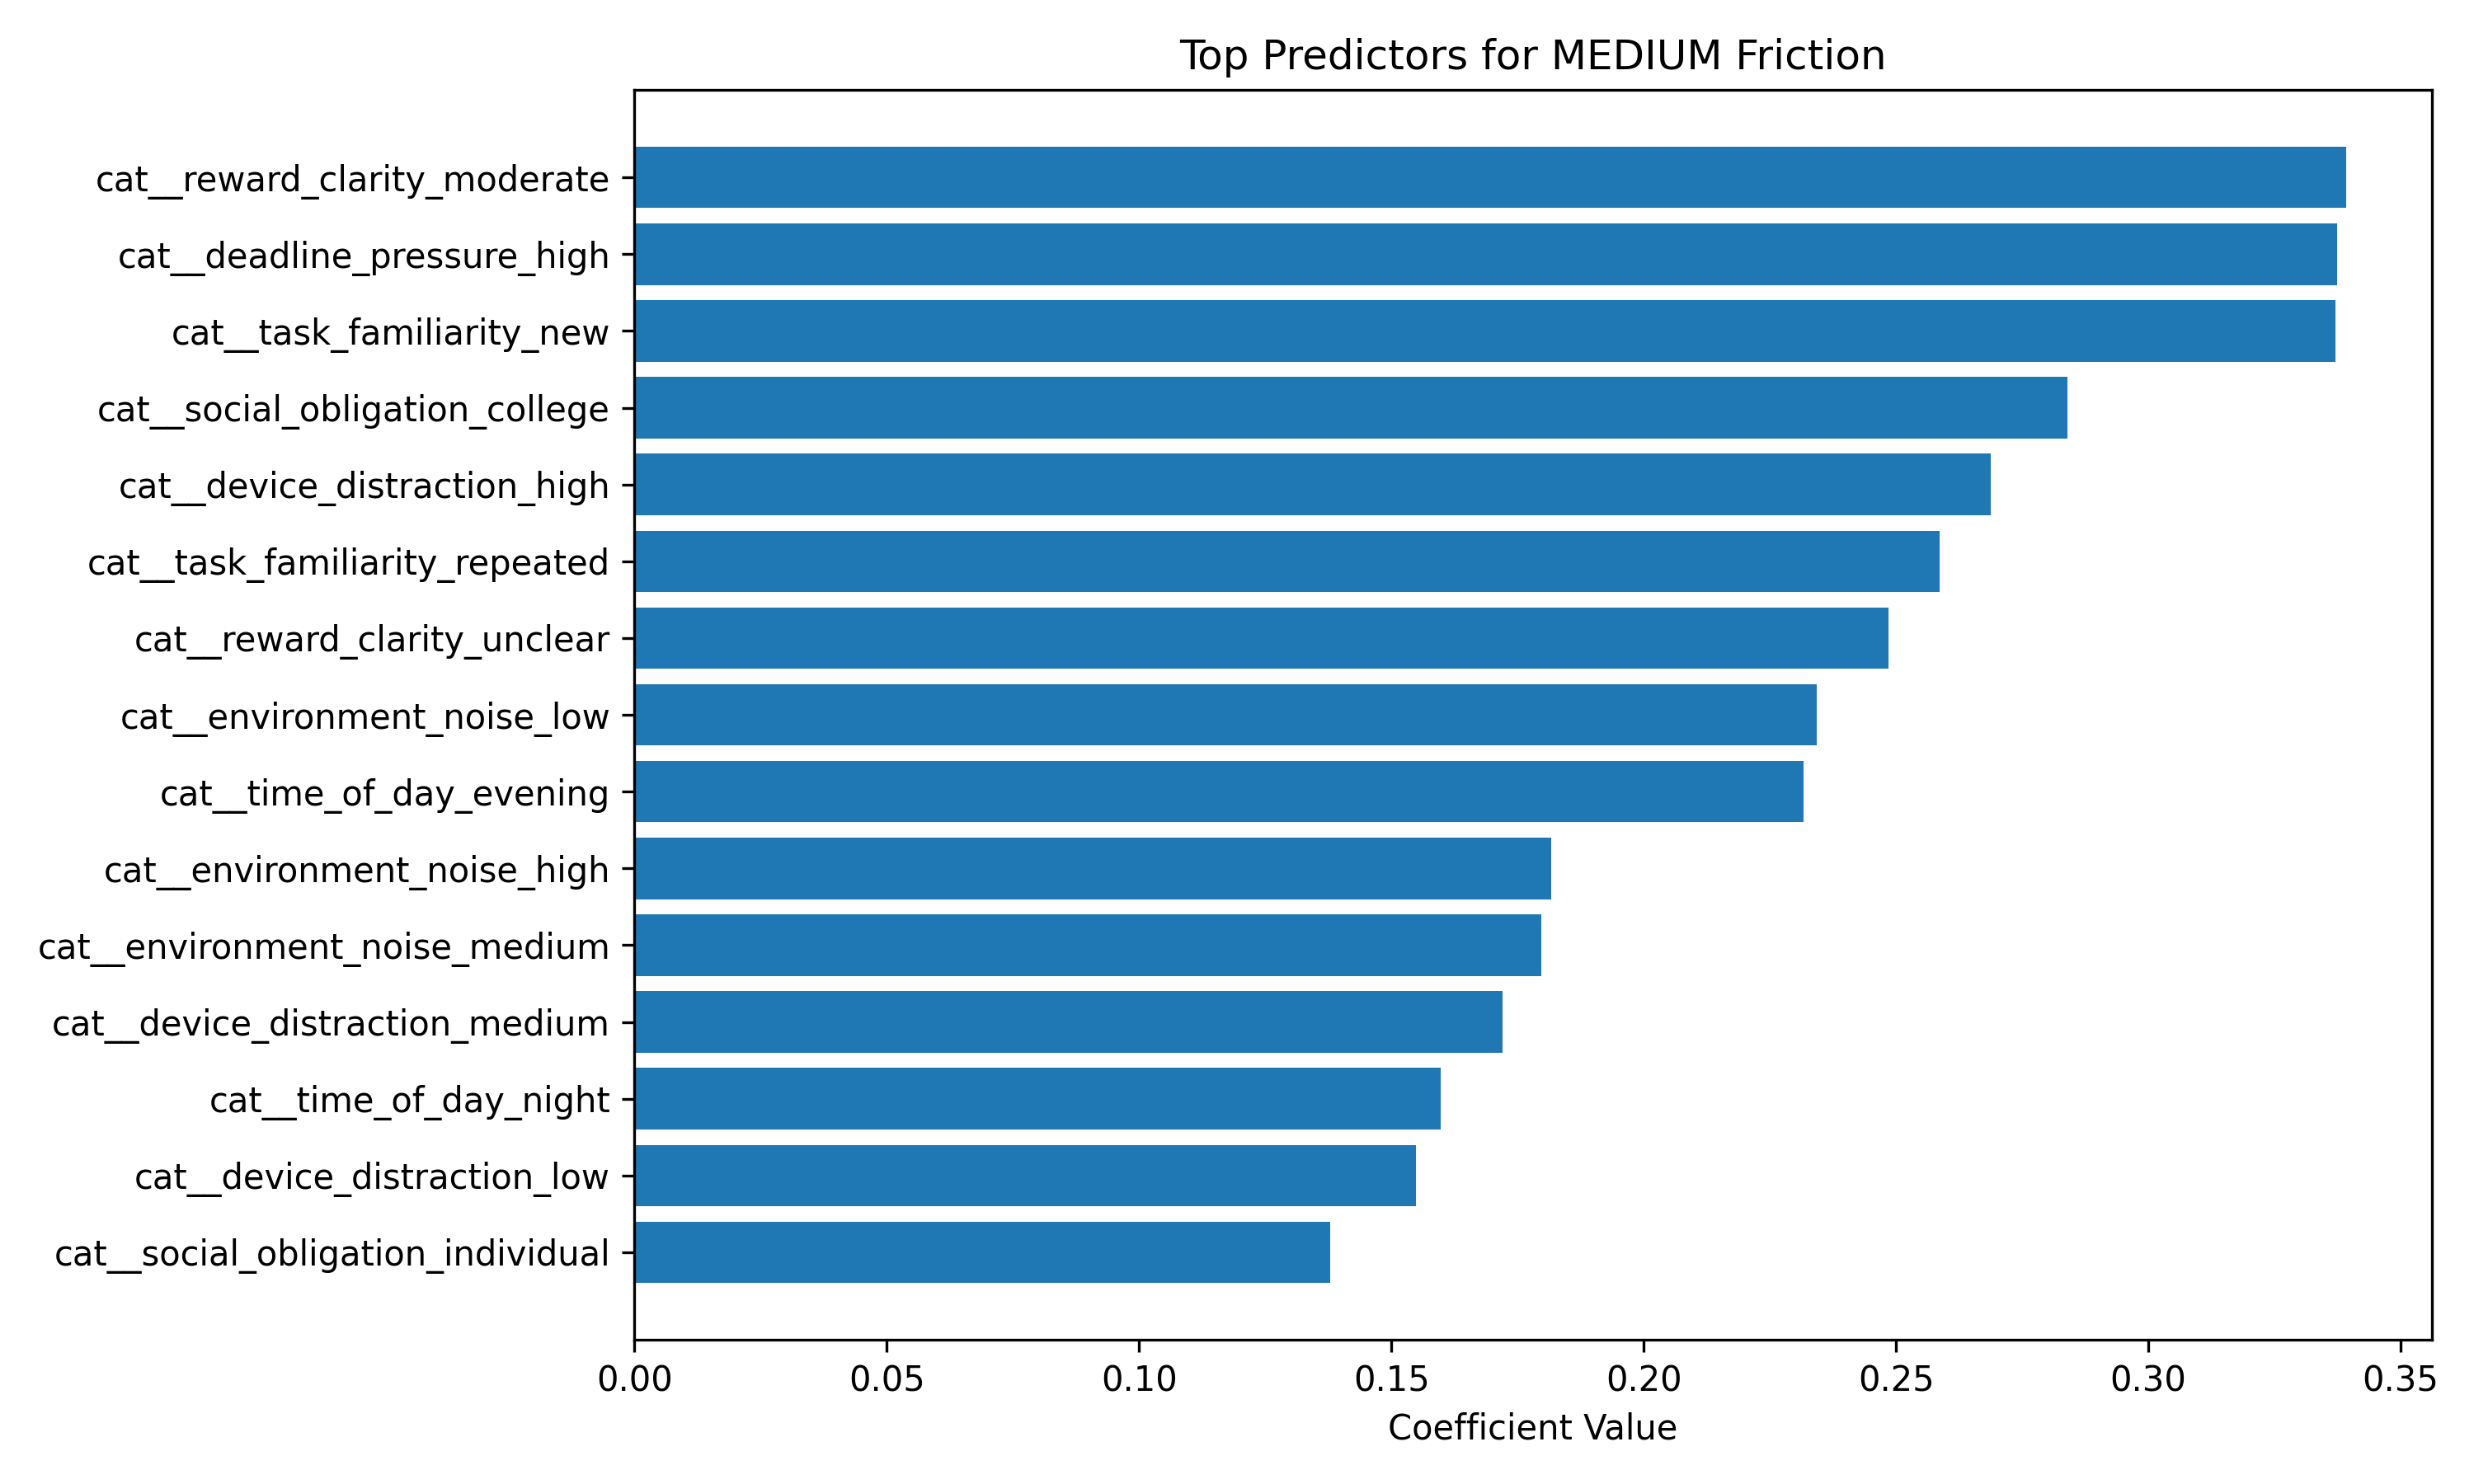

Source data for this figure (header and first rows):
feature, coefficient, absolute_value
cat__reward_clarity_moderate, 0.3392, 0.3392
cat__deadline_pressure_high, 0.3375, 0.3375
cat__task_familiarity_new, 0.3371, 0.3371
cat__social_obligation_college, 0.2839, 0.2839
cat__device_distraction_high, 0.2688, 0.2688
cat__task_familiarity_repeated, 0.2587, 0.2587
cat__reward_clarity_unclear, 0.2486, 0.2486
cat__environment_noise_low, 0.2344, 0.2344
cat__time_of_day_evening, 0.2316, 0.2316
cat__environment_noise_high, 0.1817, 0.1817
cat__environment_noise_medium, 0.1798, 0.1798
cat__device_distraction_medium, 0.1721, 0.1721
cat__time_of_day_night, 0.1598, 0.1598
cat__device_distraction_low, 0.1549, 0.1549
cat__social_obligation_individual, 0.1378, 0.1378
